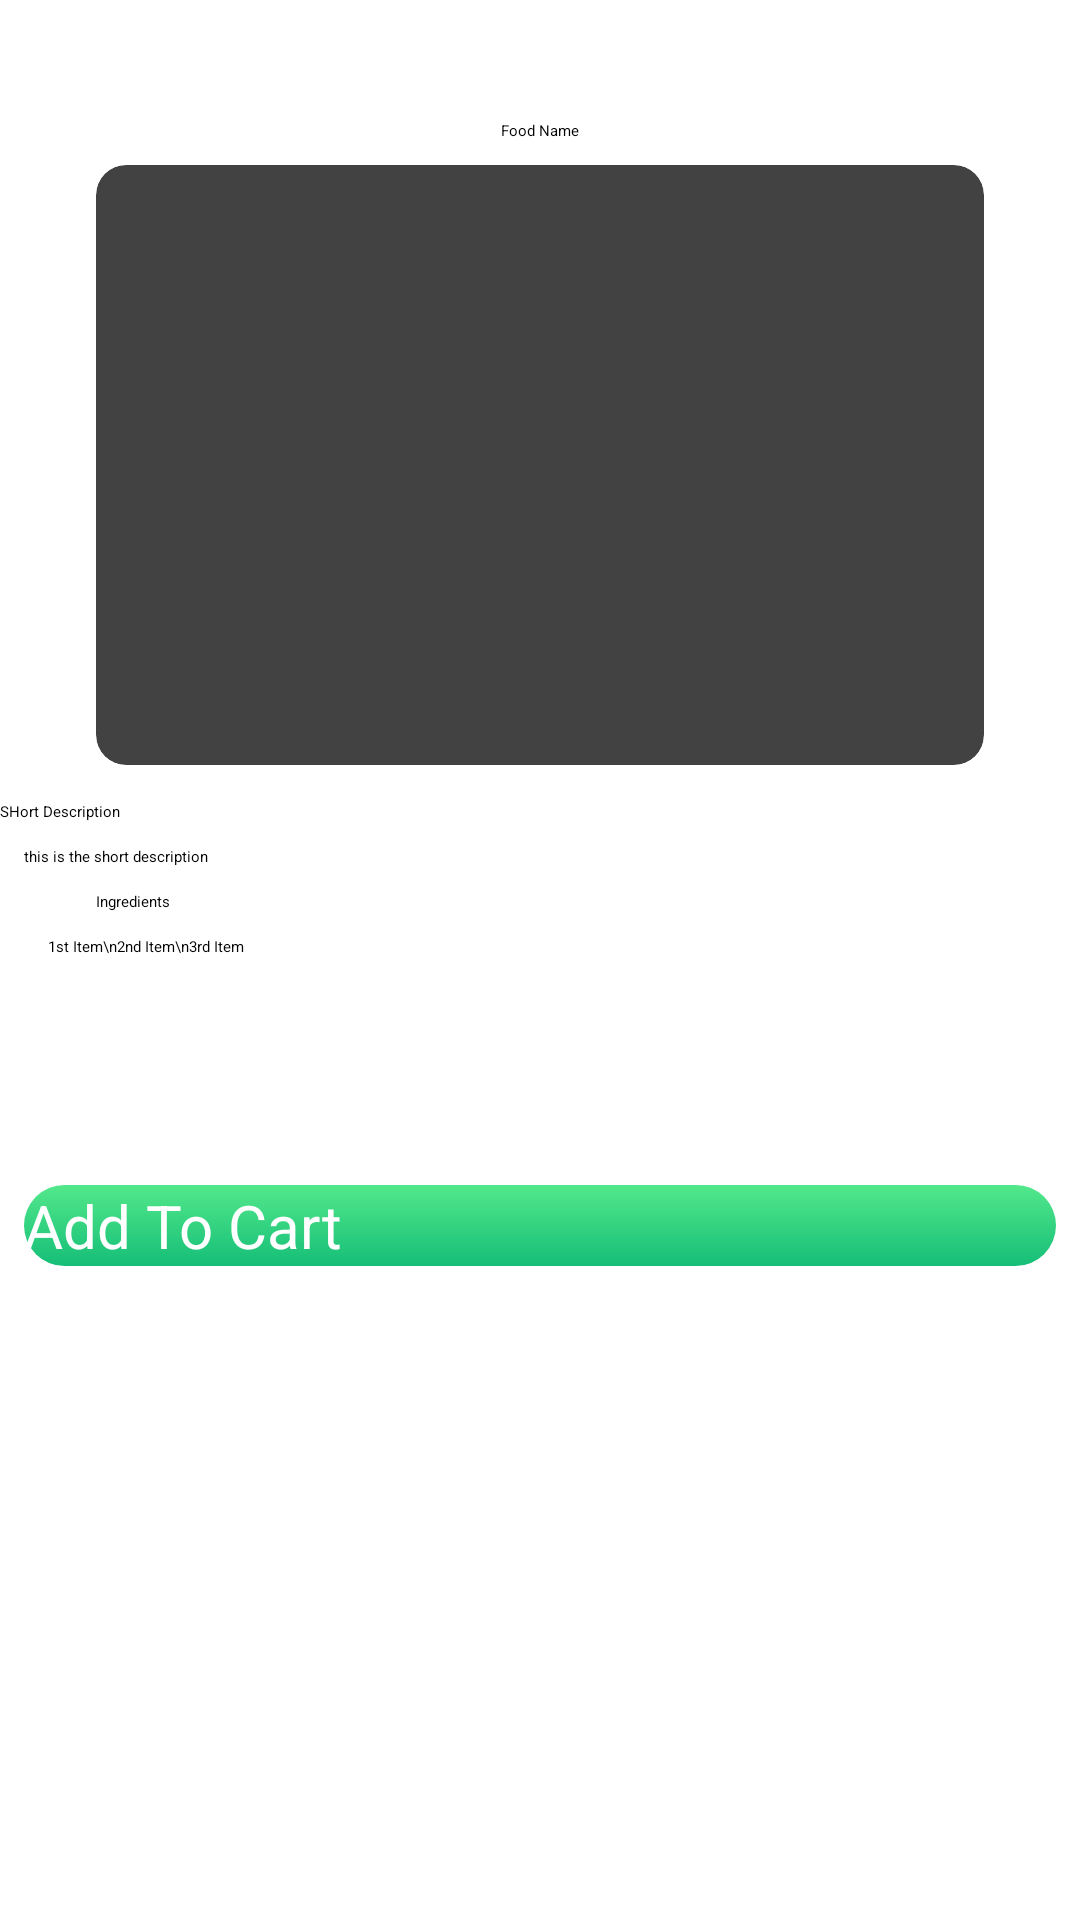

Write the Android layout XML for this screen, with the resource values it uses.
<!-- AndroidManifest.xml: application theme Theme.Food_Ordering_App -->
<!-- res/layout/activity_details.xml -->
<?xml version="1.0" encoding="utf-8"?>
<androidx.constraintlayout.widget.ConstraintLayout xmlns:android="http://schemas.android.com/apk/res/android"
    xmlns:app="http://schemas.android.com/apk/res-auto"
    xmlns:tools="http://schemas.android.com/tools"
    android:id="@+id/main"
    android:layout_width="match_parent"
    android:layout_height="match_parent"
    tools:context=".DetailsActivity">

    <ImageButton
        android:id="@+id/imageButton"
        android:layout_width="24dp"
        android:layout_height="24dp"
        android:layout_marginStart="8dp"
        android:layout_marginTop="8dp"
        android:background="@android:color/transparent"
        app:layout_constraintStart_toStartOf="parent"
        app:layout_constraintTop_toTopOf="parent"
        app:srcCompat="@drawable/arrow_left_svgrepo_com" />

    <TextView
        android:id="@+id/detailFoodName"
        android:layout_width="wrap_content"
        android:layout_height="wrap_content"
        android:layout_marginTop="8dp"
        android:text="Food Name"
        app:layout_constraintEnd_toEndOf="parent"
        app:layout_constraintStart_toStartOf="parent"
        app:layout_constraintTop_toBottomOf="@+id/imageButton" />

    <androidx.cardview.widget.CardView
        android:id="@+id/cardView5"
        android:layout_width="0dp"
        android:layout_height="200dp"
        android:layout_marginStart="32dp"
        android:layout_marginTop="8dp"
        android:layout_marginEnd="32dp"
        app:cardCornerRadius="10dp"
        app:layout_constraintEnd_toEndOf="parent"
        app:layout_constraintStart_toStartOf="parent"
        app:layout_constraintTop_toBottomOf="@+id/detailFoodName">

        <ImageView
            android:id="@+id/detailFoodImage"
            android:layout_width="wrap_content"
            android:layout_height="200dp"
            android:scaleType="centerCrop"
            tools:layout_editor_absoluteX="75dp"
            tools:layout_editor_absoluteY="59dp"
            tools:srcCompat="@tools:sample/backgrounds/scenic" />

    </androidx.cardview.widget.CardView>

    <TextView
        android:id="@+id/textView28"
        android:layout_width="wrap_content"
        android:layout_height="wrap_content"
        android:layout_marginTop="12dp"
        android:text="SHort Description"
        app:layout_constraintStart_toStartOf="parent"
        app:layout_constraintTop_toBottomOf="@+id/cardView5" />

    <TextView
        android:id="@+id/descriptionTextVIew"
        android:layout_width="0dp"
        android:layout_height="wrap_content"
        android:layout_marginStart="8dp"
        android:layout_marginTop="8dp"
        android:layout_marginEnd="8dp"
        android:text="this is the short description"
        app:layout_constraintEnd_toEndOf="parent"
        app:layout_constraintStart_toStartOf="@+id/textView28"
        app:layout_constraintTop_toBottomOf="@+id/textView28" />

    <TextView
        android:id="@+id/textView30"
        android:layout_width="wrap_content"
        android:layout_height="wrap_content"
        android:layout_marginStart="32dp"
        android:layout_marginTop="8dp"
        android:text="Ingredients"
        app:layout_constraintStart_toStartOf="parent"
        app:layout_constraintTop_toBottomOf="@+id/descriptionTextVIew" />

    <TextView
        android:id="@+id/ingredientTextVIew"
        android:layout_width="wrap_content"
        android:layout_height="wrap_content"
        android:layout_marginStart="16dp"
        android:layout_marginTop="8dp"
        android:text="1st Item\n2nd Item\n3rd Item"
        app:layout_constraintStart_toStartOf="parent"
        app:layout_constraintTop_toBottomOf="@+id/textView30" />

    <androidx.appcompat.widget.AppCompatButton
        android:id="@+id/addToCartButton"
        android:layout_width="0dp"
        android:layout_height="wrap_content"
        android:layout_marginStart="8dp"
        android:layout_marginTop="76dp"
        android:layout_marginEnd="8dp"
        android:background="@drawable/gradientbutton"
        android:text="Add To Cart"
        android:textColor="@color/white"
        android:textSize="20sp"
        app:layout_constraintEnd_toEndOf="parent"
        app:layout_constraintHorizontal_bias="0.0"
        app:layout_constraintStart_toStartOf="parent"
        app:layout_constraintTop_toBottomOf="@+id/ingredientTextVIew" />

</androidx.constraintlayout.widget.ConstraintLayout>
<!-- resources referenced by this layout -->
<resources>
  <color name="white">#FFFFFFFF</color>
  <!-- drawable arrow_left_svgrepo_com (drawable) -->
  <vector xmlns:android="http://schemas.android.com/apk/res/android" android:height="30dp" android:viewportHeight="24" android:viewportWidth="24" android:width="30dp">
        
      <path android:fillColor="#00000000"
          android:pathData="M5,12H19M5,12L11,6M5,12L11,18"
          android:strokeColor="@color/iconColor"
          android:strokeLineCap="round"
          android:strokeLineJoin="round"
          android:strokeWidth="2"/>
      
  </vector>
  <!-- drawable gradientbutton (drawable) -->
  <?xml version="1.0" encoding="utf-8"?>
  <shape xmlns:android="http://schemas.android.com/apk/res/android">
      <gradient android:angle="-45" android:startColor="#53E88B" android:endColor="#15BE77" />
      <corners android:radius="15dp" />
  
  </shape>
  <style name="Theme.Food_Ordering_App" parent="Base.Theme.Food_Ordering_App">
          
          <item name="android:navigationBarColor">@android:color/transparent</item>
          <item name="android:statusBarColor">@android:color/transparent</item>
          <item name="android:windowLightStatusBar">?attr/isLightTheme</item>
      </style>
  <color name="iconColor">#FEAD1D</color>
</resources>
